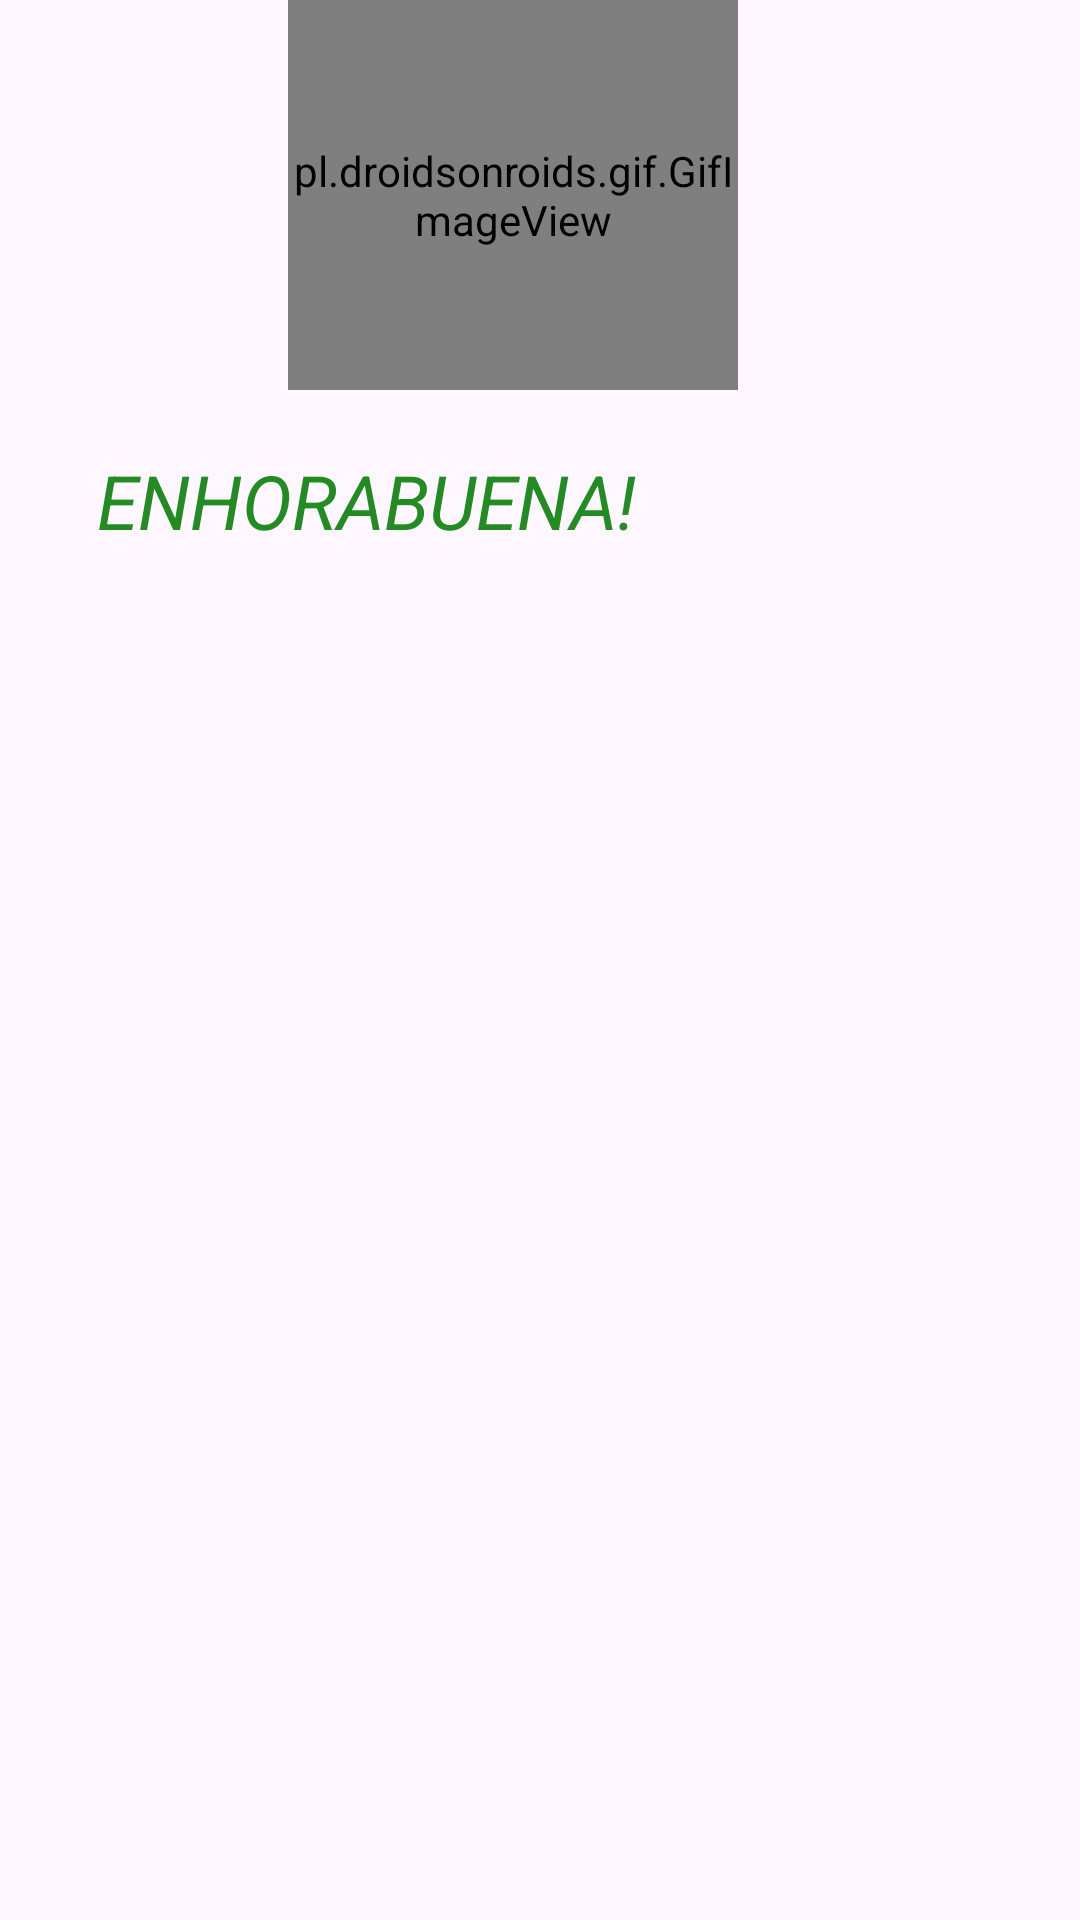

Produce the Android XML layout that renders to this screen, including the resource entries it uses.
<!-- AndroidManifest.xml: application theme Theme.Proyecto_Lekeitio -->
<!-- res/layout/activity_act4_enhorabuena.xml -->
<?xml version="1.0" encoding="utf-8"?>
<LinearLayout xmlns:android="http://schemas.android.com/apk/res/android"
    xmlns:tools="http://schemas.android.com/tools"
    android:layout_width="match_parent"
    android:layout_height="match_parent"
    android:layout_gravity="center"
    android:orientation="vertical">

    <LinearLayout
        android:layout_width="wrap_content"
        android:layout_height="wrap_content"
        android:orientation="horizontal">

        <TextView
            android:layout_width="96dp"
            android:layout_height="wrap_content"
            android:text="" />

        <pl.droidsonroids.gif.GifImageView
            android:id="@+id/fotoGIF"
            android:layout_width="150dp"
            android:layout_height="130dp"
            tools:ignore="MissingClass" />

    </LinearLayout>

    <LinearLayout
        android:layout_width="wrap_content"
        android:layout_height="wrap_content"
        android:orientation="vertical"
        android:layout_gravity="center"
        android:layout_marginTop="20dp">

        <TextView
            android:layout_width="wrap_content"
            android:layout_height="wrap_content"
            android:text="ENHORABUENA!"
            android:gravity="center"
            android:textStyle="italic"
            android:textColor="@color/verde"
            android:textSize="25dp"
            android:id="@+id/txtObservacion" />

        <TextView
            android:id="@+id/txtRslt"
            android:layout_width="295dp"
            android:layout_height="wrap_content"
            android:textSize="20dp"/>
    </LinearLayout>


</LinearLayout>
<!-- resources referenced by this layout -->
<resources>
  <color name="verde">#228B22</color>
  <style name="Theme.Proyecto_Lekeitio" parent="Base.Theme.Proyecto_Lekeitio">
      </style>
  <style name="Base.Theme.Proyecto_Lekeitio" parent="Theme.Material3.DayNight.NoActionBar">
      </style>
</resources>
